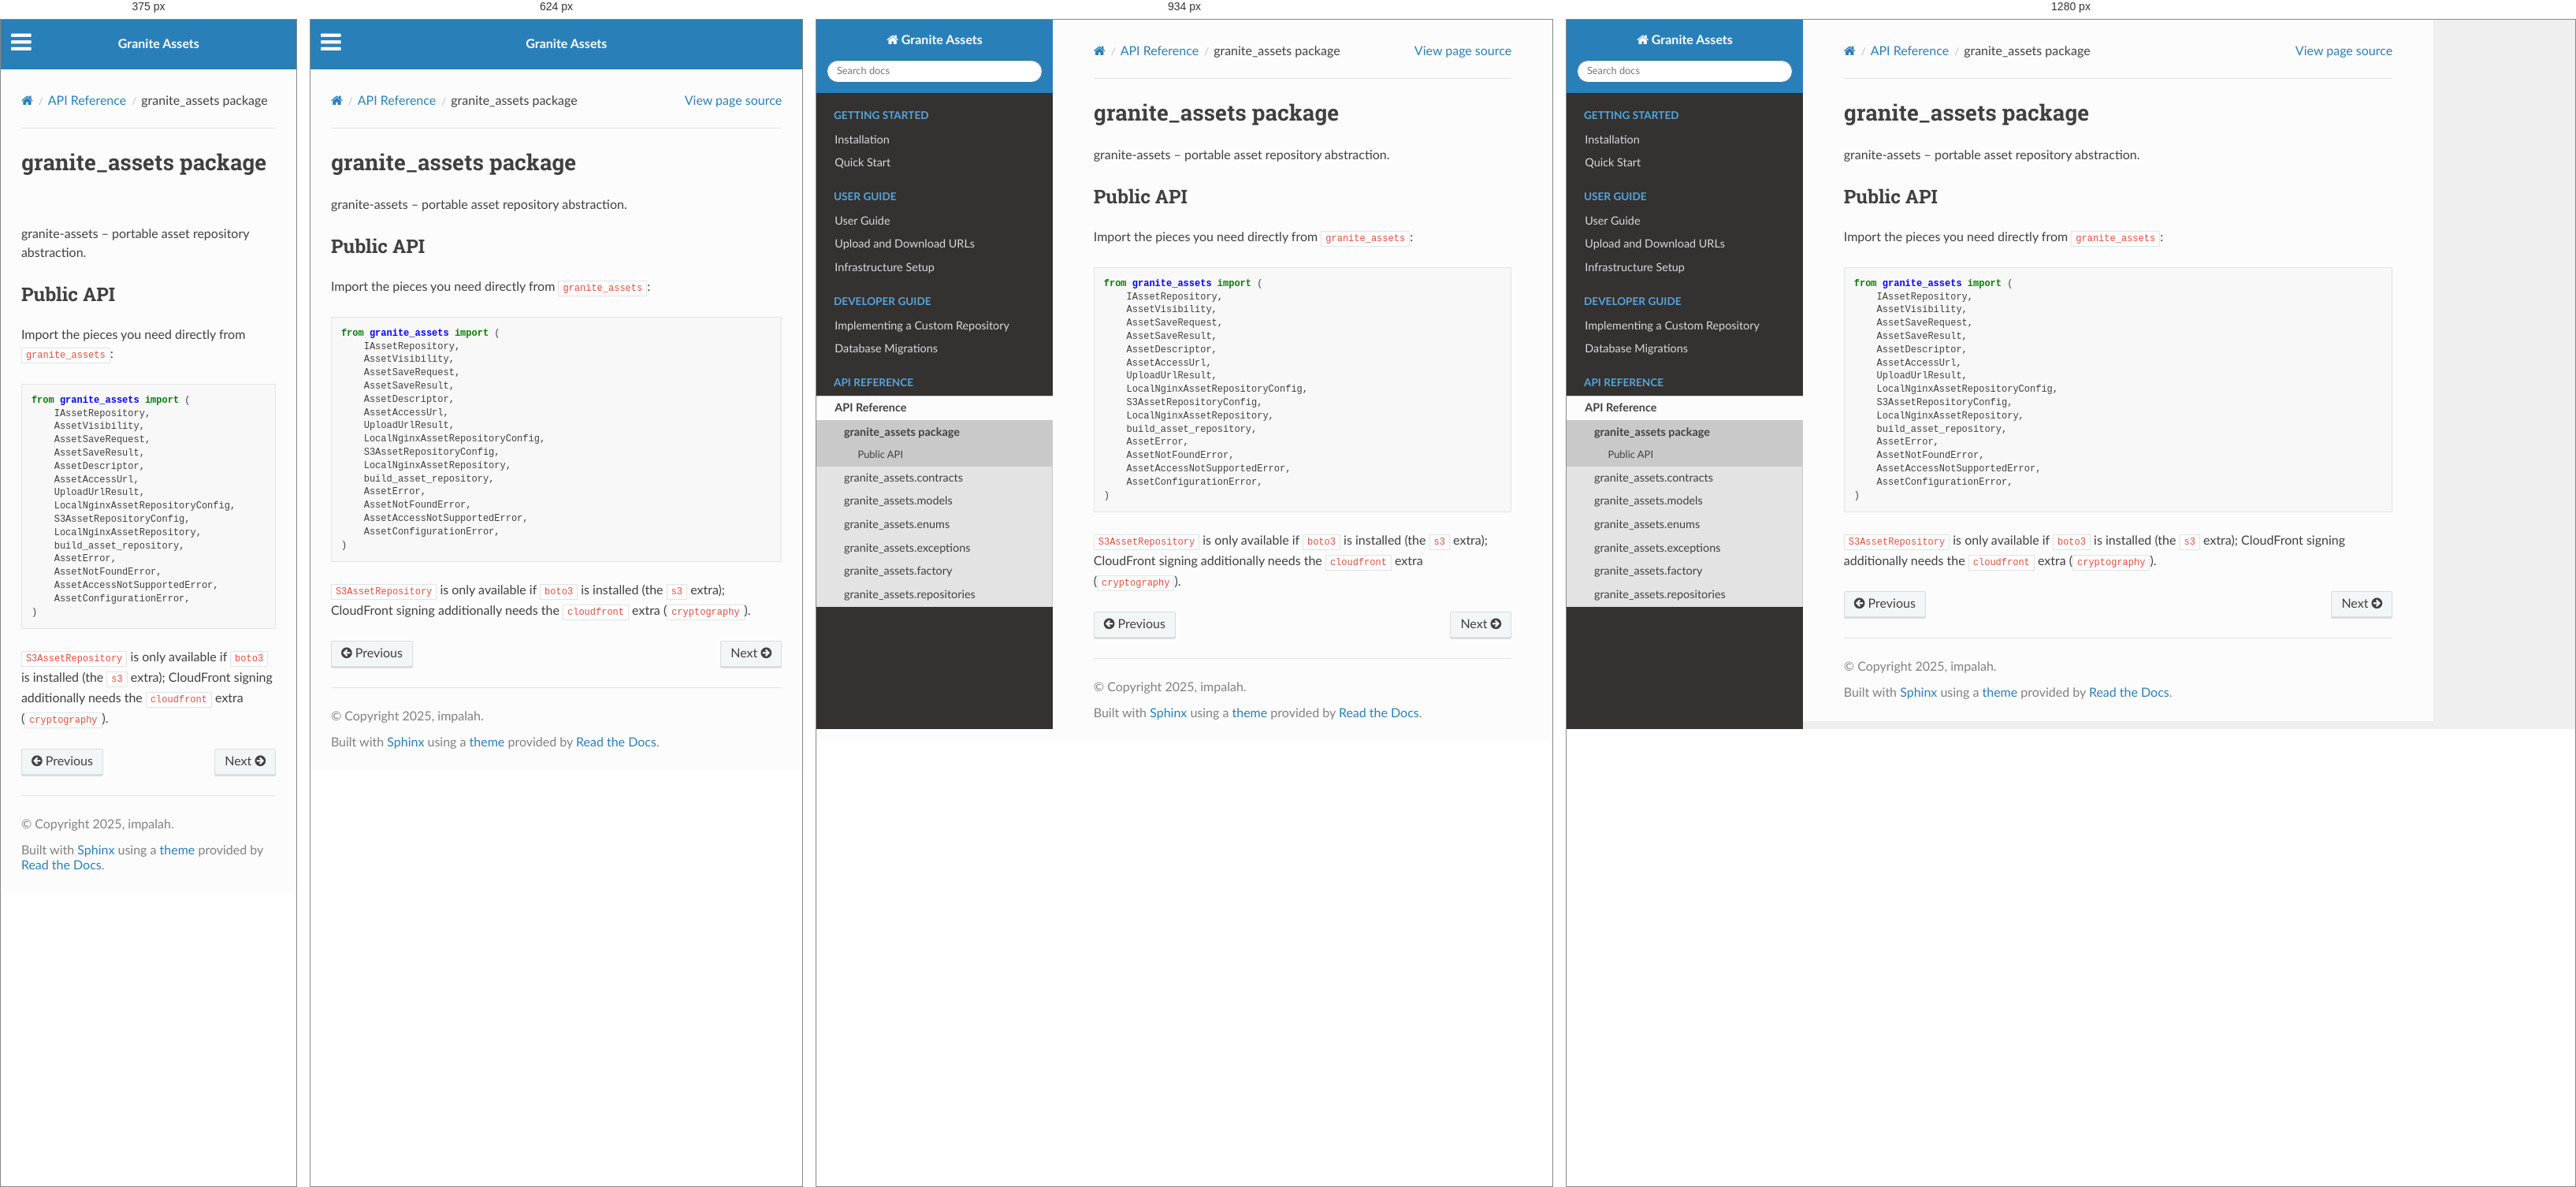
Rendered at 375 px, 624 px, 934 px and 1280 px, left to right.

<!-- file: granite_assets.html -->


<!DOCTYPE html>
<html class="writer-html5" lang="en" data-content_root="../">
<head>
  <meta charset="utf-8" /><meta name="viewport" content="width=device-width, initial-scale=1" />

  <meta name="viewport" content="width=device-width, initial-scale=1.0" />
  <title>granite_assets package &mdash; Granite Assets 0.1.7 documentation</title>
      <link rel="stylesheet" type="text/css" href="../_static/pygments.css?v=b86133f3" />
      <link rel="stylesheet" type="text/css" href="../_static/css/theme.css?v=9edc463e" />

  
    <link rel="canonical" href="/granite-assets/api/granite_assets.html" />
      <script src="../_static/jquery.js?v=5d32c60e"></script>
      <script src="../_static/_sphinx_javascript_frameworks_compat.js?v=2cd50e6c"></script>
      <script src="../_static/documentation_options.js?v=ca7ad2ea"></script>
      <script src="../_static/doctools.js?v=fd6eb6e6"></script>
      <script src="../_static/sphinx_highlight.js?v=6ffebe34"></script>
    <script src="../_static/js/theme.js"></script>
    <link rel="index" title="Index" href="../genindex.html" />
    <link rel="search" title="Search" href="../search.html" />
    <link rel="next" title="granite_assets.contracts" href="contracts.html" />
    <link rel="prev" title="API Reference" href="../api.html" /> 
</head>

<body class="wy-body-for-nav"> 
  <div class="wy-grid-for-nav">
    <nav data-toggle="wy-nav-shift" class="wy-nav-side">
      <div class="wy-side-scroll">
        <div class="wy-side-nav-search" >

          
          
          <a href="../index.html" class="icon icon-home">
            Granite Assets
          </a>
<div role="search">
  <form id="rtd-search-form" class="wy-form" action="../search.html" method="get">
    <input type="text" name="q" placeholder="Search docs" aria-label="Search docs" />
    <input type="hidden" name="check_keywords" value="yes" />
    <input type="hidden" name="area" value="default" />
  </form>
</div>
        </div><div class="wy-menu wy-menu-vertical" data-spy="affix" role="navigation" aria-label="Navigation menu">
              <p class="caption" role="heading"><span class="caption-text">Getting Started</span></p>
<ul>
<li class="toctree-l1"><a class="reference internal" href="../installation.html">Installation</a></li>
<li class="toctree-l1"><a class="reference internal" href="../quickstart.html">Quick Start</a></li>
</ul>
<p class="caption" role="heading"><span class="caption-text">User Guide</span></p>
<ul>
<li class="toctree-l1"><a class="reference internal" href="../user-guide.html">User Guide</a></li>
<li class="toctree-l1"><a class="reference internal" href="../presigned-urls.html">Upload and Download URLs</a></li>
<li class="toctree-l1"><a class="reference internal" href="../infrastructure.html">Infrastructure Setup</a></li>
</ul>
<p class="caption" role="heading"><span class="caption-text">Developer Guide</span></p>
<ul>
<li class="toctree-l1"><a class="reference internal" href="../implementing-repository.html">Implementing a Custom Repository</a></li>
<li class="toctree-l1"><a class="reference internal" href="../migrations.html">Database Migrations</a></li>
</ul>
<p class="caption" role="heading"><span class="caption-text">API Reference</span></p>
<ul class="current">
<li class="toctree-l1 current"><a class="reference internal" href="../api.html">API Reference</a><ul class="current">
<li class="toctree-l2 current"><a class="current reference internal" href="#">granite_assets package</a><ul>
<li class="toctree-l3"><a class="reference internal" href="#public-api">Public API</a></li>
</ul>
</li>
<li class="toctree-l2"><a class="reference internal" href="contracts.html">granite_assets.contracts</a></li>
<li class="toctree-l2"><a class="reference internal" href="models.html">granite_assets.models</a></li>
<li class="toctree-l2"><a class="reference internal" href="enums.html">granite_assets.enums</a></li>
<li class="toctree-l2"><a class="reference internal" href="exceptions.html">granite_assets.exceptions</a></li>
<li class="toctree-l2"><a class="reference internal" href="factory.html">granite_assets.factory</a></li>
<li class="toctree-l2"><a class="reference internal" href="repositories.html">granite_assets.repositories</a></li>
</ul>
</li>
</ul>

        </div>
      </div>
    </nav>

    <section data-toggle="wy-nav-shift" class="wy-nav-content-wrap"><nav class="wy-nav-top" aria-label="Mobile navigation menu" >
          <i data-toggle="wy-nav-top" class="fa fa-bars"></i>
          <a href="../index.html">Granite Assets</a>
      </nav>

      <div class="wy-nav-content">
        <div class="rst-content">
          <div role="navigation" aria-label="Page navigation">
  <ul class="wy-breadcrumbs">
      <li><a href="../index.html" class="icon icon-home" aria-label="Home"></a></li>
          <li class="breadcrumb-item"><a href="../api.html">API Reference</a></li>
      <li class="breadcrumb-item active">granite_assets package</li>
      <li class="wy-breadcrumbs-aside">
            <a href="../_sources/api/granite_assets.rst.txt" rel="nofollow"> View page source</a>
      </li>
  </ul>
  <hr/>
</div>
          <div role="main" class="document" itemscope="itemscope" itemtype="http://schema.org/Article">
           <div itemprop="articleBody">
             
  <section id="granite-assets-package">
<h1>granite_assets package<a class="headerlink" href="#granite-assets-package" title="Link to this heading"></a></h1>
<p>granite-assets – portable asset repository abstraction.</p>
<section id="public-api">
<h2>Public API<a class="headerlink" href="#public-api" title="Link to this heading"></a></h2>
<p>Import the pieces you need directly from <code class="docutils literal notranslate"><span class="pre">granite_assets</span></code>:</p>
<div class="highlight-default notranslate"><div class="highlight"><pre><span></span><span class="kn">from</span><span class="w"> </span><span class="nn">granite_assets</span><span class="w"> </span><span class="kn">import</span> <span class="p">(</span>
    <span class="n">IAssetRepository</span><span class="p">,</span>
    <span class="n">AssetVisibility</span><span class="p">,</span>
    <span class="n">AssetSaveRequest</span><span class="p">,</span>
    <span class="n">AssetSaveResult</span><span class="p">,</span>
    <span class="n">AssetDescriptor</span><span class="p">,</span>
    <span class="n">AssetAccessUrl</span><span class="p">,</span>
    <span class="n">UploadUrlResult</span><span class="p">,</span>
    <span class="n">LocalNginxAssetRepositoryConfig</span><span class="p">,</span>
    <span class="n">S3AssetRepositoryConfig</span><span class="p">,</span>
    <span class="n">LocalNginxAssetRepository</span><span class="p">,</span>
    <span class="n">build_asset_repository</span><span class="p">,</span>
    <span class="n">AssetError</span><span class="p">,</span>
    <span class="n">AssetNotFoundError</span><span class="p">,</span>
    <span class="n">AssetAccessNotSupportedError</span><span class="p">,</span>
    <span class="n">AssetConfigurationError</span><span class="p">,</span>
<span class="p">)</span>
</pre></div>
</div>
<p><code class="docutils literal notranslate"><span class="pre">S3AssetRepository</span></code> is only available if <code class="docutils literal notranslate"><span class="pre">boto3</span></code> is installed (the <code class="docutils literal notranslate"><span class="pre">s3</span></code>
extra); CloudFront signing additionally needs the <code class="docutils literal notranslate"><span class="pre">cloudfront</span></code> extra
(<code class="docutils literal notranslate"><span class="pre">cryptography</span></code>).</p>
</section>
</section>


           </div>
          </div>
          <footer><div class="rst-footer-buttons" role="navigation" aria-label="Footer">
        <a href="../api.html" class="btn btn-neutral float-left" title="API Reference" accesskey="p" rel="prev"><span class="fa fa-arrow-circle-left" aria-hidden="true"></span> Previous</a>
        <a href="contracts.html" class="btn btn-neutral float-right" title="granite_assets.contracts" accesskey="n" rel="next">Next <span class="fa fa-arrow-circle-right" aria-hidden="true"></span></a>
    </div>

  <hr/>

  <div role="contentinfo">
    <p>&#169; Copyright 2025, impalah.</p>
  </div>

  Built with <a href="https://www.sphinx-doc.org/">Sphinx</a> using a
    <a href="https://github.com/readthedocs/sphinx_rtd_theme">theme</a>
    provided by <a href="https://readthedocs.org">Read the Docs</a>.
   

</footer>
        </div>
      </div>
    </section>
  </div>
  <script>
      jQuery(function () {
          SphinxRtdTheme.Navigation.enable(true);
      });
  </script> 

</body>
</html>

/* @media block from theme.css */
@media screen and (max-width:768px){.wy-tray-container{bottom:auto;top:0;width:100%}.wy-tray-container li{width:100%}}

/* @media block from theme.css */
@media only screen and (max-width:480px){.wy-form button[type=submit]{margin:.7em 0 0}.wy-form input[type=color],.wy-form input[type=date],.wy-form input[type=datetime-local],.wy-form input[type=datetime],.wy-form input[type=email],.wy-form input[type=month],.wy-form input[type=number],.wy-form input[type=password],.wy-form input[type=search],.wy-form input[type=tel],.wy-form input[type=text],.wy-form input[type=time],.wy-form input[type=url],.wy-form input[type=week],.wy-form label{margin-bottom:.3em;display:block}.wy-form input[type=color],.wy-form input[type=date],.wy-form input[type=datetime-local],.wy-form input[type=datetime],.wy-form input[type=email],.wy-form input[type=month],.wy-form input[type=number],.wy-form input[type=password],.wy-form input[type=search],.wy-form input[type=tel],.wy-form input[type=time],.wy-form input[type=url],.wy-form input[type=week]{margin-bottom:0}.wy-form-aligned .wy-control-group label{margin-bottom:.3em;text-align:left;display:block;width:100%}.wy-form-aligned .wy-control{margin:1.5em 0 0}.wy-form-message,.wy-form-message-inline,.wy-form .wy-help-inline{display:block;font-size:80%;padding:6px 0}}

/* @media block from theme.css */
@media screen and (max-width:768px){.tablet-hide{display:none}}

/* @media block from theme.css */
@media screen and (max-width:480px){.mobile-hide{display:none}}

/* @media block from theme.css */
@media screen and (max-width:480px){.wy-breadcrumbs-extra,.wy-breadcrumbs li.wy-breadcrumbs-aside{display:none}}

/* @media block from theme.css */
@media screen and (max-width:768px){.wy-body-for-nav{background:#fcfcfc}.wy-nav-top{display:block}.wy-nav-side{left:-300px}.wy-nav-side.shift{width:85%;left:0}.wy-menu.wy-menu-vertical,.wy-side-nav-search,.wy-side-scroll{width:auto}.wy-nav-content-wrap{margin-left:0}.wy-nav-content-wrap .wy-nav-content{padding:1.618em}.wy-nav-content-wrap.shift{position:fixed;min-width:100%;left:85%;top:0;height:100%;overflow:hidden}}

/* @media block from theme.css */
@media screen and (min-width:1100px){.wy-nav-content-wrap{background:rgba(0,0,0,.05)}.wy-nav-content{margin:0;background:#fcfcfc}}

/* @media block from theme.css */
@media screen and (max-width:768px){.rst-versions{width:85%;display:none}.rst-versions.shift{display:block}}

/* @media block from theme.css */
@media screen and (max-width:480px){.rst-content .sidebar{width:100%;float:none;margin-left:0}}